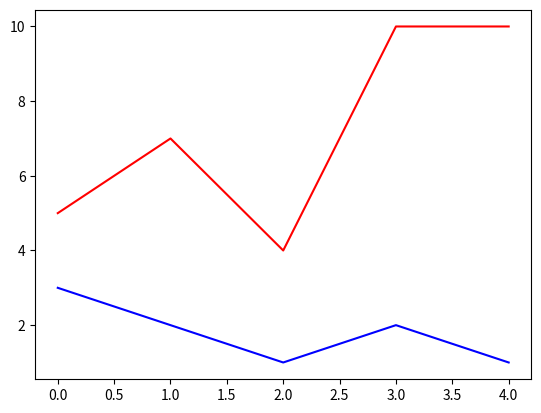

This figure's Python source:
import matplotlib.pyplot as plt

plt.plot([5,7,4,10,10], 'r')
plt.plot([3,2,1,2,1], 'b')

plt.show()